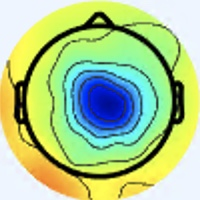

Data behind this chart, as committed beside it:
[238 245 255], [238 245 255], [238 245 255], [238 245 255], [238 245 255], [238 245 255], [238 245 255], [238 245 255], [238 245 255], [238 245 255], [238 245 255], [238 245 255], [238 245 255], [238 245 255], [238 245 255], [238 245 255], [238 245 255], [238 245 255], [238 245 255], [238 245 255], [238 245 255], [238 245 255], [238 245 255], [238 245 255]
[238 245 255], [238 245 255], [238 245 255], [238 245 255], [238 245 255], [238 245 255], [238 245 255], [238 245 255], [238 245 255], [238 245 255], [238 245 255], [238 245 255], [238 245 255], [238 245 255], [238 245 255], [238 245 255], [238 245 255], [238 245 255], [238 245 255], [238 245 255], [238 245 255], [238 245 255], [238 245 255], [238 245 255]
[238 245 255], [238 245 255], [238 245 255], [238 245 255], [238 245 255], [238 245 255], [238 245 255], [238 245 255], [238 245 255], [238 245 255], [238 245 255], [238 245 255], [238 245 255], [238 245 255], [238 245 255], [238 245 255], [238 245 255], [238 245 255], [238 245 255], [238 245 255], [238 245 255], [238 245 255], [238 245 255], [238 245 255]
[238 245 255], [238 245 255], [238 245 255], [238 245 255], [238 245 255], [238 245 255], [238 245 255], [238 245 255], [238 245 255], [238 245 255], [238 245 255], [238 245 255], [238 245 255], [238 245 255], [238 245 255], [238 245 255], [238 245 255], [238 245 255], [238 245 255], [238 245 255], [238 245 255], [238 245 255], [238 245 255], [238 245 255]
[238 245 255], [238 245 255], [238 245 255], [238 245 255], [238 245 255], [238 245 255], [238 245 255], [238 245 255], [238 245 255], [238 245 255], [238 245 255], [238 245 255], [238 245 255], [238 245 255], [238 245 255], [238 245 255], [238 245 255], [238 245 255], [238 245 255], [238 245 255], [238 245 255], [238 245 255], [238 245 255], [238 245 255]
[238 245 255], [238 245 255], [238 245 255], [238 245 255], [238 245 255], [238 245 255], [238 245 255], [238 245 255], [238 245 255], [238 245 255], [238 245 255], [238 245 255], [238 245 255], [238 245 255], [238 245 255], [238 245 255], [238 245 255], [238 245 255], [238 245 255], [238 245 255], [238 245 255], [238 245 255], [238 245 255], [238 245 255]
[238 245 255], [238 245 255], [238 245 255], [238 245 255], [238 245 255], [238 245 255], [238 245 255], [238 245 255], [238 245 255], [238 245 255], [238 245 255], [238 245 255], [238 245 255], [238 245 255], [238 245 255], [238 245 255], [238 245 255], [238 245 255], [238 245 255], [238 245 255], [238 245 255], [238 245 255], [238 245 255], [238 245 255]
[238 245 255], [238 245 255], [238 245 255], [238 245 255], [238 245 255], [238 245 255], [238 245 255], [238 245 255], [238 245 255], [238 245 255], [238 245 255], [238 245 255], [238 245 255], [238 245 255], [238 245 255], [238 245 255], [238 245 255], [238 245 255], [238 245 255], [238 245 255], [238 245 255], [238 245 255], [238 245 255], [238 245 255]
[238 245 255], [238 245 255], [238 245 255], [238 245 255], [238 245 255], [238 245 255], [238 245 255], [238 245 255], [238 245 255], [238 245 255], [238 245 255], [238 245 255], [238 245 255], [238 245 255], [238 245 255], [238 245 255], [238 245 255], [238 245 255], [238 245 255], [238 245 255], [238 245 255], [238 245 255], [238 245 255], [238 245 255]
[238 245 255], [238 245 255], [238 245 255], [238 245 255], [238 245 255], [238 245 255], [238 245 255], [238 245 255], [238 245 255], [238 245 255], [238 245 255], [238 245 255], [238 245 255], [238 245 255], [238 245 255], [238 245 255], [238 245 255], [238 245 255], [238 245 255], [238 245 255], [238 245 255], [238 245 255], [238 245 255], [238 245 255]
[238 245 255], [238 245 255], [238 245 255], [238 245 255], [238 245 255], [238 245 255], [238 245 255], [238 245 255], [238 245 255], [238 245 255], [238 245 255], [238 245 255], [238 245 255], [238 245 255], [238 245 255], [238 245 255], [238 245 255], [238 245 255], [238 245 255], [238 245 255], [238 245 255], [238 245 255], [238 245 255], [238 245 255]
[238 245 255], [238 245 255], [238 245 255], [238 245 255], [238 245 255], [238 245 255], [238 245 255], [238 245 255], [238 245 255], [238 245 255], [238 245 255], [238 245 255], [238 245 255], [238 245 255], [238 245 255], [238 245 255], [238 245 255], [238 245 255], [238 245 255], [238 245 255], [238 245 255], [238 245 255], [238 245 255], [238 245 255]
[238 245 255], [238 245 255], [238 245 255], [238 245 255], [238 245 255], [238 245 255], [238 245 255], [238 245 255], [238 245 255], [238 245 255], [238 245 255], [238 245 255], [238 245 255], [238 245 255], [238 245 255], [238 245 255], [238 245 255], [238 245 255], [238 245 255], [238 245 255], [238 245 255], [238 245 255], [238 245 255], [238 245 255]
[238 245 255], [238 245 255], [238 245 255], [238 245 255], [238 245 255], [238 245 255], [238 245 255], [238 245 255], [238 245 255], [238 245 255], [238 245 255], [238 245 255], [238 245 255], [238 245 255], [238 245 255], [238 245 255], [238 245 255], [238 245 255], [238 245 255], [238 245 255], [238 245 255], [238 245 255], [238 245 255], [238 245 255]
[238 245 255], [238 245 255], [238 245 255], [238 245 255], [238 245 255], [238 245 255], [238 245 255], [238 245 255], [238 245 255], [238 245 255], [238 245 255], [238 245 255], [238 245 255], [238 245 255], [238 245 255], [238 245 255], [238 245 255], [238 245 255], [238 245 255], [238 245 255], [238 245 255], [238 245 255], [238 245 255], [238 245 255]
[238 245 255], [238 245 255], [238 245 255], [238 245 255], [238 245 255], [238 245 255], [238 245 255], [238 245 255], [238 245 255], [238 245 255], [238 245 255], [238 245 255], [238 245 255], [238 245 255], [238 245 255], [238 245 255], [238 245 255], [238 245 255], [238 245 255], [238 245 255], [238 245 255], [238 245 253], [238 245 255], [238 245 255]
[238 245 255], [238 245 255], [238 245 255], [238 245 255], [238 245 255], [238 245 255], [238 245 255], [238 245 255], [238 245 255], [238 245 255], [238 245 255], [238 245 255], [238 245 255], [238 245 255], [238 245 255], [238 245 255], [240 244 255], [240 244 255], [240 244 255], [238 245 255], [238 245 253], [237 246 251], [237 246 253], [237 246 253]
[238 245 255], [238 245 255], [238 245 255], [238 245 255], [238 245 255], [238 245 255], [238 245 255], [238 245 255], [238 245 255], [238 245 255], [238 245 255], [238 245 255], [238 245 255], [238 245 255], [238 245 255], [238 245 255], [240 244 255], [240 244 255], [240 244 255], [238 245 255], [237 246 251], [237 246 251], [237 246 253], [237 246 253]
[238 245 255], [238 245 255], [238 245 255], [238 245 255], [238 245 255], [238 245 255], [238 245 255], [238 245 255], [238 245 255], [238 245 255], [238 245 255], [238 245 255], [238 245 255], [238 245 255], [238 245 255], [238 245 255], [240 244 255], [240 244 255], [240 244 253], [238 245 253], [237 246 253], [237 246 253], [238 245 255], [238 245 255]
[238 245 255], [238 245 255], [238 245 255], [238 245 255], [238 245 255], [238 245 255], [238 245 255], [238 245 255], [238 245 255], [238 245 255], [238 245 255], [238 245 255], [238 245 255], [238 245 255], [238 245 255], [238 245 255], [238 245 255], [238 245 255], [238 245 253], [238 245 253], [237 246 255], [237 246 255], [238 245 255], [238 244 255]
[238 245 255], [238 245 255], [238 245 255], [238 245 255], [238 245 255], [238 245 255], [238 245 255], [238 245 255], [238 245 255], [238 245 255], [238 245 255], [238 245 255], [238 245 255], [238 245 255], [238 245 255], [238 245 255], [238 245 253], [237 246 253], [237 246 255], [237 246 255], [238 244 255], [238 244 255], [238 244 255], [238 244 255]
[238 245 255], [238 245 255], [238 245 255], [238 245 255], [238 245 255], [238 245 255], [238 245 255], [238 245 255], [238 245 255], [238 245 255], [238 245 255], [238 245 255], [238 245 255], [238 245 255], [238 245 255], [238 245 255], [237 246 253], [237 246 253], [237 246 255], [237 245 255], [238 244 255], [238 244 255], [238 244 255], [238 244 255]
[238 245 255], [238 245 255], [238 245 255], [238 245 255], [238 245 255], [238 245 255], [238 245 255], [238 245 255], [238 245 255], [238 245 255], [238 245 255], [238 245 255], [238 245 255], [238 245 255], [238 245 255], [238 245 255], [237 246 255], [237 246 255], [238 245 255], [238 244 255], [238 244 255], [238 244 255], [238 245 255], [238 245 253]
[238 245 255], [238 245 255], [238 245 255], [238 245 255], [238 245 255], [238 245 255], [238 245 255], [238 245 255], [238 245 255], [238 245 255], [238 245 255], [238 245 255], [238 245 255], [238 245 255], [238 245 255], [238 245 255], [237 246 255], [237 246 255], [238 245 255], [238 244 255], [238 244 255], [238 244 255], [238 245 253], [238 245 251]
[238 245 255], [238 245 255], [238 245 255], [238 245 255], [238 245 255], [238 245 255], [238 245 255], [238 245 255], [238 245 255], [238 245 255], [238 245 255], [238 245 255], [238 245 255], [238 245 255], [238 245 255], [238 245 255], [238 245 253], [238 245 255], [238 245 255], [238 244 255], [240 243 255], [240 243 255], [238 245 253], [238 245 251]
[238 245 255], [238 245 255], [238 245 255], [238 245 255], [238 245 255], [238 245 255], [238 245 255], [238 245 255], [238 245 255], [238 245 255], [238 245 255], [238 245 255], [238 245 255], [238 245 255], [238 245 255], [238 245 255], [238 245 253], [238 245 255], [238 244 255], [238 244 255], [240 243 255], [240 244 255], [238 245 255], [237 246 253]
[238 245 255], [238 245 255], [238 245 255], [238 245 255], [238 245 255], [238 245 255], [238 245 255], [238 245 255], [238 245 255], [238 245 255], [238 245 255], [238 245 255], [238 245 255], [238 245 255], [238 245 255], [238 245 255], [238 245 253], [238 245 255], [240 243 255], [240 243 255], [240 244 255], [240 244 253], [238 245 255], [237 246 255]
[238 245 255], [238 245 255], [238 245 255], [238 245 255], [238 245 255], [238 245 255], [238 245 255], [238 245 255], [238 245 255], [238 245 255], [238 245 255], [238 245 255], [238 245 255], [238 245 255], [238 245 255], [238 245 255], [238 245 255], [238 244 255], [240 243 255], [240 243 255], [240 244 253], [240 245 251], [238 245 253], [237 246 255]
[238 245 255], [238 245 255], [238 245 255], [238 245 255], [238 245 255], [238 245 255], [238 245 255], [238 245 255], [238 245 255], [238 245 255], [238 245 255], [238 245 255], [238 245 255], [238 245 255], [238 245 255], [238 245 255], [238 244 255], [238 244 255], [240 243 255], [240 244 255], [240 245 249], [240 245 249], [238 245 251], [237 246 253]
[238 245 255], [238 245 255], [238 245 255], [238 245 255], [238 245 255], [238 245 255], [238 245 255], [238 245 255], [238 245 255], [238 245 255], [238 245 255], [238 245 255], [238 245 255], [238 245 255], [238 245 255], [238 244 255], [238 244 255], [238 244 255], [240 244 255], [240 244 255], [240 245 251], [240 245 249], [238 245 253], [238 245 253]
[238 245 255], [238 245 255], [238 245 255], [238 245 255], [238 245 255], [238 245 255], [238 245 255], [238 245 255], [238 245 255], [238 245 255], [238 245 255], [238 245 255], [238 245 255], [238 245 255], [238 245 255], [238 245 255], [237 245 255], [237 246 255], [238 245 253], [238 245 253], [240 244 255], [240 244 255], [238 245 255], [238 245 255]
[238 245 255], [238 245 255], [238 245 255], [238 245 255], [238 245 255], [238 245 255], [238 245 255], [238 245 255], [238 245 255], [238 245 253], [238 245 255], [238 245 255], [238 245 255], [238 245 255], [238 245 255], [237 246 255], [237 246 255], [237 246 253], [238 245 253], [238 245 253], [240 244 255], [240 244 255], [240 244 255], [240 244 255]
[240 244 255], [240 244 255], [238 245 255], [238 245 255], [237 245 255], [237 245 255], [237 245 255], [237 246 255], [237 246 253], [237 246 251], [238 245 253], [238 245 253], [237 246 255], [237 245 255], [237 245 255], [237 246 255], [236 245 252], [238 247 252], [239 246 255], [238 245 255], [239 243 252], [240 244 253], [240 244 255], [243 244 249]
[240 244 255], [240 244 255], [238 245 255], [238 245 255], [237 245 255], [237 245 255], [237 246 255], [237 246 255], [237 246 253], [237 246 251], [238 245 253], [238 245 255], [238 245 255], [237 246 255], [237 246 255], [237 246 255], [237 246 251], [237 246 253], [237 245 255], [238 244 255], [240 244 253], [242 245 250], [243 244 248], [244 244 232]
[238 245 251], [238 245 251], [238 245 253], [238 245 253], [237 246 255], [237 246 255], [238 245 253], [238 245 251], [238 245 253], [238 245 253], [240 244 255], [238 244 255], [238 245 255], [238 245 253], [238 245 253], [238 245 253], [238 245 253], [237 246 255], [236 243 255], [237 243 255], [240 244 255], [242 246 247], [244 244 234], [244 245 203]
[238 245 253], [238 245 253], [238 245 253], [238 245 255], [237 245 255], [237 246 255], [238 245 253], [238 245 251], [238 245 253], [238 245 255], [240 244 255], [240 244 255], [238 245 253], [238 245 253], [238 245 253], [238 245 253], [238 245 253], [238 244 255], [237 243 255], [238 244 255], [241 246 252], [242 245 234], [244 245 205], [244 245 165]
[237 245 255], [237 245 255], [237 246 255], [237 245 255], [238 244 255], [238 244 255], [240 244 255], [240 244 253], [240 244 253], [240 244 253], [240 244 255], [240 244 255], [240 245 251], [240 245 251], [240 244 255], [240 244 255], [240 244 255], [240 244 255], [238 244 255], [241 245 254], [241 246 242], [242 246 213], [243 247 162], [246 248 123]
[237 244 255], [237 245 255], [237 246 255], [237 246 255], [238 244 255], [238 244 255], [240 244 255], [240 244 255], [240 244 253], [240 244 253], [240 244 255], [240 244 255], [240 244 253], [240 244 253], [240 244 255], [240 244 255], [241 243 255], [241 244 253], [240 244 255], [241 245 244], [243 245 221], [243 245 180], [244 248 128], [248 249  96]
[237 245 255], [237 246 255], [238 245 251], [238 245 251], [240 244 255], [240 243 255], [240 244 255], [240 244 255], [240 244 253], [240 244 253], [238 244 255], [238 244 255], [238 244 255], [238 245 255], [238 244 255], [238 244 255], [240 245 251], [241 244 251], [243 243 253], [244 244 232], [244 245 185], [244 247 144], [247 249 106], [252 250  88]
[237 246 255], [237 246 253], [238 246 249], [238 246 249], [240 244 255], [240 244 255], [240 244 255], [240 244 255], [240 244 253], [238 245 253], [238 244 255], [237 245 255], [238 244 255], [238 245 255], [238 245 255], [238 245 253], [240 245 251], [241 245 248], [244 245 240], [245 245 209], [246 247 154], [246 246 114], [251 248  91], [255 251  85]
[237 246 253], [237 246 251], [238 246 249], [238 245 251], [240 244 255], [240 244 255], [240 244 253], [240 244 253], [239 246 254], [237 246 255], [236 243 255], [236 246 255], [238 247 255], [237 246 251], [237 247 248], [237 247 249], [237 244 254], [242 246 245], [246 247 216], [246 243 174], [246 244 123], [251 248  95], [255 250  88], [255 250  84]
[237 246 253], [237 246 253], [238 245 253], [238 245 253], [240 244 255], [240 244 255], [240 244 253], [238 245 253], [237 246 255], [236 245 254], [235 245 255], [236 246 255], [237 248 254], [237 247 249], [237 247 248], [238 246 248], [240 245 249], [243 246 229], [246 246 184], [247 244 141], [251 246 103], [254 249  85], [255 249  83], [254 249  83]
[238 245 255], [238 244 255], [240 244 255], [240 244 255], [240 244 255], [240 244 255], [238 245 255], [238 245 255], [236 244 255], [235 245 255], [235 245 254], [236 247 253], [237 246 251], [237 246 253], [238 245 255], [240 245 249], [243 245 234], [242 244 197], [244 244 144], [247 245 110], [253 247  91], [255 248  83], [255 249  81], [253 249  80]
[238 244 255], [238 244 255], [240 243 255], [240 244 255], [240 244 255], [240 244 255], [238 244 255], [237 245 255], [237 245 255], [236 246 255], [236 247 253], [237 246 251], [237 246 253], [238 245 255], [240 244 255], [245 245 243], [243 243 205], [244 243 163], [245 244 117], [250 247  92], [255 248  87], [255 249  84], [255 249  83], [254 250  81]
[237 246 255], [237 246 255], [238 245 255], [238 245 255], [240 244 253], [240 244 255], [238 244 255], [237 244 255], [238 246 255], [237 247 255], [237 246 253], [237 246 253], [240 244 255], [241 243 255], [244 244 254], [248 245 226], [244 241 164], [245 243 124], [247 245  98], [252 249  86], [255 249  88], [255 249  88], [255 249  86], [255 251  85]
[237 246 255], [237 246 253], [238 245 253], [238 245 253], [240 244 253], [240 244 255], [238 244 255], [238 244 255], [237 246 255], [237 246 253], [237 246 253], [238 245 255], [242 244 255], [245 244 252], [244 244 232], [248 246 195], [246 239 132], [249 242  99], [252 246  88], [254 249  85], [255 250  88], [255 250  88], [255 251  89], [255 252  88]
[237 245 255], [237 246 255], [238 245 255], [238 245 255], [240 244 255], [240 244 255], [238 244 255], [238 244 255], [237 247 249], [237 247 248], [238 245 255], [240 244 255], [244 244 255], [244 244 234], [242 245 190], [244 244 148], [249 239 108], [255 242  88], [255 245  85], [254 249  85], [254 251  86], [254 251  88], [255 251  89], [255 252  88]
[237 245 255], [237 245 255], [238 245 255], [238 245 255], [240 244 255], [240 244 255], [240 244 255], [238 245 255], [237 247 249], [238 248 250], [238 245 253], [242 245 254], [245 243 246], [247 243 216], [241 243 159], [241 240 114], [252 240  94], [255 242  83], [255 246  83], [253 248  84], [253 250  85], [254 251  86], [255 252  89], [255 251  87]
[236 245 255], [237 245 255], [238 244 255], [240 244 255], [240 244 253], [240 244 253], [240 244 255], [238 245 255], [236 246 255], [235 246 252], [239 246 252], [242 244 243], [247 243 232], [250 243 199], [244 239 135], [246 239  99], [251 242  87], [253 244  81], [254 247  81], [255 248  85], [255 250  86], [255 252  87], [255 252  87], [255 253  83]
[237 245 255], [237 245 255], [238 244 255], [240 244 255], [240 244 253], [240 244 253], [240 244 253], [238 245 255], [237 247 255], [234 244 253], [239 247 250], [244 246 235], [246 242 207], [249 241 169], [248 239 118], [250 243  92], [252 244  83], [253 246  80], [254 247  79], [255 249  83], [255 250  86], [255 251  87], [255 252  87], [255 253  83]
[238 245 251], [237 246 251], [237 246 255], [238 245 255], [241 244 251], [241 244 251], [238 245 255], [237 246 255], [237 247 255], [236 245 252], [242 247 251], [246 245 224], [245 241 170], [245 239 129], [248 242 102], [253 247  89], [254 246  83], [254 247  79], [255 248  79], [255 249  80], [255 250  84], [255 250  86], [255 252  87], [255 252  85]
[238 245 251], [238 245 253], [236 246 255], [237 245 255], [241 244 253], [241 244 253], [238 245 255], [237 245 255], [237 245 255], [237 244 250], [245 247 242], [247 245 206], [245 239 143], [246 238 105], [249 244  92], [253 250  87], [253 248  84], [255 248  82], [255 248  79], [254 250  80], [254 249  83], [254 251  84], [255 252  87], [254 253  87]
[240 243 255], [238 244 255], [236 245 255], [236 245 255], [240 243 255], [240 244 255], [238 244 255], [237 245 255], [237 245 255], [242 246 247], [246 245 224], [248 242 182], [247 237 124], [249 238  94], [251 247  88], [252 249  84], [254 249  87], [255 248  85], [254 249  83], [254 249  83], [254 249  83], [254 251  86], [255 252  89], [254 253  87]
[240 243 255], [238 244 255], [237 244 255], [237 244 255], [238 244 255], [240 244 255], [238 245 255], [238 244 255], [237 243 255], [244 246 241], [246 243 200], [246 238 153], [250 237 109], [251 240  86], [252 247  85], [251 248  83], [253 248  84], [255 248  85], [254 249  85], [254 249  83], [254 251  86], [254 251  86], [254 253  87], [254 253  87]
[238 245 255], [238 245 255], [238 245 255], [238 245 255], [237 246 253], [237 246 253], [238 245 253], [238 245 255], [240 244 255], [245 246 232], [246 239 167], [247 236 121], [253 238  93], [252 240  78], [253 246  80], [253 248  82], [255 248  82], [255 247  84], [254 249  85], [254 249  85], [254 251  88], [254 251  86], [253 252  84], [253 252  82]
[238 245 251], [238 245 251], [240 245 251], [240 245 251], [237 246 251], [236 247 251], [237 246 251], [240 245 249], [243 244 246], [249 246 213], [247 238 145], [248 236 102], [253 238  83], [252 239  73], [252 243  76], [255 249  81], [254 247  79], [255 248  80], [254 249  83], [254 249  85], [254 251  86], [253 252  86], [253 252  82], [251 253  81]
[238 247 252], [238 245 251], [241 244 253], [239 243 252], [235 244 251], [237 248 254], [239 248 255], [239 245 243], [244 246 222], [246 242 181], [247 235 125], [249 234  91], [252 238  80], [253 240  76], [254 245  80], [255 248  80], [255 250  78], [254 251  78], [255 251  82], [255 250  84], [254 251  84], [253 252  84], [253 253  81], [251 253  81]
[236 245 252], [237 244 252], [242 245 254], [243 246 255], [237 246 253], [235 246 252], [236 247 253], [241 247 235], [242 242 192], [245 239 151], [247 233 108], [249 233  85], [253 239  81], [255 243  81], [255 246  81], [255 248  80], [255 250  78], [254 251  78], [255 251  82], [254 251  84], [254 253  85], [253 252  82], [251 253  81], [250 254  81]
[238 246 255], [237 243 255], [241 243 255], [243 246 255], [238 245 251], [237 247 249], [238 249 253], [246 254 233], [249 247 173], [249 242 128], [249 237  99], [251 238  84], [253 240  84], [255 243  83], [254 245  80], [254 247  79], [255 249  80], [254 250  81], [254 251  86], [254 251  86], [254 253  85], [253 252  84], [251 253  82], [250 253  84]
[239 246 255], [238 244 255], [241 243 255], [240 242 254], [241 246 250], [239 247 250], [233 243 245], [235 240 217], [234 228 150], [233 222 104], [243 232  88], [255 242  86], [253 240  82], [251 241  81], [254 245  82], [254 247  81], [254 249  83], [255 250  86], [254 251  88], [255 252  89], [254 253  87], [251 253  84], [251 253  84], [250 253  86]
[238 244 255], [237 243 255], [240 243 255], [239 243 255], [243 248 254], [239 244 248], [214 219 223], [197 198 180], [183 173 112], [187 174  72], [223 212  71], [253 243  84], [252 242  82], [252 242  82], [255 247  88], [255 248  88], [254 248  88], [255 249  89], [254 250  89], [255 252  89], [254 253  87], [251 253  84], [251 253  84], [249 252  85]
... 139 more rows
